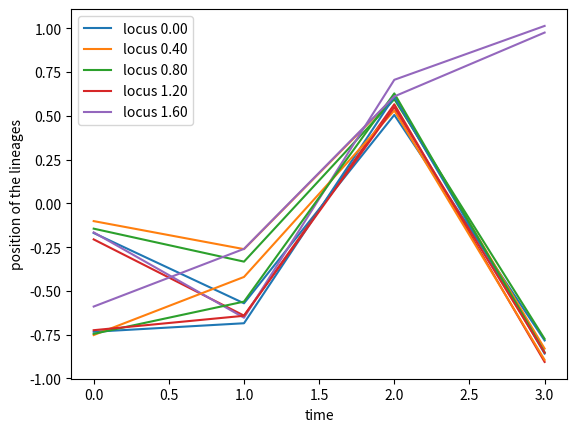

Reproduce this figure in Python.
#!/usr/bin/env python3
# -*- coding: utf-8 -*-
"""
Created on Sat May 13 14:14:29 2023

[redacted]
"""

import numpy as np
import matplotlib.pyplot as plt
import pandas as pd
import time

class SegmentList(object):
    def __init__(self, starts, ends, individuals, lineages):
        self.starts = starts
        self.ends = ends
        self.individuals = individuals
        self.lineages = lineages
    
    def __len__(self):
        return np.size(self.starts)
    
    def from_DataFrame(self, df):
        self.starts = df['start']
        self.ends = df['end']
        self.individuals = df['individual']
        self.lineages = df['lineage']
    
    def to_DataFrame(self):
        df = pd.DataFrame(data = {'individual': self.individuals,
                                        'lineage': self.lineages,
                                        'start': self.starts,
                                        'end': self.ends})
        return df
    
    def iterate(self):
        return zip(self.individuals, self.lineages, self.starts, self.ends)
    
    def fold_back(self, G):
        self.starts = np.mod(self.starts, G)
        self.ends = G - np.mod(-self.ends, G)
    
    def join(self, index, new_segments):
        self.starts = np.hstack((self.starts[index], new_segments.starts))
        self.ends = np.hstack((self.ends[index], new_segments.ends))
        self.individuals = np.hstack((self.individuals[index], new_segments.individuals))
        self.lineages = np.hstack((self.lineages[index], new_segments.lineages))
    
    def drop(self, index):
        self.starts = self.starts[~index]
        self.ends = self.ends[~index]
        self.individuals = self.individuals[~index]
        self.lineages = self.lineages[~index]

class RecombinationPattern(object):
    def __init__(self, startpoints, endpoints, lineages):
        self.startpoints = startpoints
        self.endpoints = endpoints
        self.lineages = lineages
    
    def __len__(self):
        return np.size(self.startpoints)

class IBDSegmentList(object):
    def __init__(self, pairs, starts, ends):
        self.pairs = pairs
        self.starts = starts
        self.ends = ends
    
    def __len__(self):
        return np.size(self.starts)
    
    def add(self, pairs, starts, ends):
        self.pairs = np.concatenate((self.pairs, pairs), axis = 0)
        self.starts = np.concatenate((self.starts, starts))
        self.ends = np.concatenate((self.ends, ends))
    
    def to_DataFrame(self):
        pairs = [list(pair) for pair in self.pairs]
        df = pd.DataFrame(data = {'pair': pairs,
                                  'start': self.starts,
                                  'end': self.ends,
                                  'length': self.ends - self.starts})
        return df

class GenomePartition(object):
    def __init__(self, genome_length, n, segments = None, labels = None):
        assert type(n) == int and n >= 1
        self.n = int(n)
        assert genome_length >= 0
        self.G = genome_length
        self.init_segments(segments)
        self.init_labels(labels)
        self.steps = ['drawing recombination pattern',
                      'splitting segments',
                      'finding ibd segments',
                      'updating segment dataframe',
                      'updating labels']
        self.totals = np.zeros(len(self.steps))
        self.ntics = 0
    
    def __len__(self):
        return len(self.lineages)
    
    def init_segments(self, segments = None):
        if segments is not None:
            assert type(segments) is pd.DataFrame
            self.segments = SegmentList.from_DataFrame(segments)
            self.lineages = np.unique(self.segments.lineages)
        else:
            self.segments = SegmentList(starts = np.zeros(self.n), 
                                        ends = self.G * np.ones(self.n), 
                                        individuals = np.arange(self.n), 
                                        lineages = np.arange(self.n))
            self.lineages = np.arange(self.n)
    
    def init_labels(self, labels = None):
        if labels is not None:
            self.labels = np.array(labels)
            assert np.size(self.labels, axis = 0) == len(self), "Wrong number of labels"
        else:
            self.labels = None
    
    def get_segments(self):
        return self.segments.to_DataFrame()
    
    def partition(self, locus):
        at_locus = np.logical_and(self.segments.starts <= locus,
                                  self.segments.ends > locus)
        inverse = np.argsort(self.segments.individuals[at_locus])
        partition = self.segments.lineages[at_locus][inverse]
        return partition
    
    def labels_at_locus(self, locus):
        partition = self.partition(locus)
        indexes = np.array([np.where(self.lineages == l)[0][0] for l in partition])
        return self.labels[indexes]
    
    def plot_partition(self, ax = None):
        if ax is None:
            plt.figure()
            ax = plt.axes()
        prop_cycle = plt.rcParams['axes.prop_cycle']
        colors = prop_cycle.by_key()['color']
        for (individual, lineage, start, end) in self.segments.iterate():
            y = individual
            y = [y, y]
            x = [start, end]
            color = colors[np.mod(lineage, len(colors)).astype(int)]
            ax.plot(x, y, color = color, linewidth = 2)
        return ax
    
    def plot_segments(self, ax = None, linewidth = 2, fontsize = 12):
        if ax is None:
            plt.figure()
            ax = plt.axes()
        prop_cycle = plt.rcParams['axes.prop_cycle']
        colors = prop_cycle.by_key()['color']
        for i in self.lineages:
            ax.plot([0, self.G], [i, i], linewidth = linewidth * 0.8, color = 'black')
        for (individual, lineage, start, end) in self.segments.iterate():
            y = lineage + np.random.normal(0, 0.1)
            y = [y, y]
            x = [start, end]
            color = colors[np.mod(individual, len(colors)).astype(int)]
            ax.plot(x, y, linewidth = linewidth, color = color)
        return ax
        
    def draw_recombination_pattern(self, nb_recombining, new_lineages):
        assert type(nb_recombining) is int and nb_recombining > 0
        nb_cross_overs = np.random.poisson(self.G * nb_recombining)
        cross_overs = np.random.uniform(0, self.G * nb_recombining, size = nb_cross_overs)
        parent_offset = np.random.binomial(1, 0.5, size = nb_recombining)
        
        startpoints = np.sort(np.hstack((cross_overs, self.G * np.arange(nb_recombining))))
        id_recombining = (startpoints // self.G).astype(int)
        parents = np.mod(parent_offset[id_recombining] + np.arange(nb_recombining + nb_cross_overs), 2).astype(int)
        lineages = np.array(new_lineages)[parents]
        endpoints = np.hstack((startpoints[1:], [self.G * nb_recombining]))
        R = RecombinationPattern(startpoints, endpoints, lineages)
        return R
    
    def split_segments(self, lineages, rec_pattern):
        rec_index = np.isin(self.segments.lineages, lineages)
        # shift the segments belonging to different individuals so that they each recombine independently
        offset = self.G * (np.cumsum(np.isin(np.arange(np.max(lineages)+1), lineages))-1)
        starts = self.segments.starts[rec_index] + offset[self.segments.lineages[rec_index]]
        ends = self.segments.ends[rec_index] + offset[self.segments.lineages[rec_index]]
        n_seg = np.sum(rec_index)
        n_rec = len(rec_pattern)
        individuals = np.tile(self.segments.individuals[rec_index], n_rec)
        # compute start and end for new segments
        starts = np.maximum(np.tile(starts, n_rec),
                            np.repeat(rec_pattern.startpoints, n_seg))
        ends = np.minimum(np.tile(ends, n_rec),
                          np.repeat(rec_pattern.endpoints, n_seg))
        lineages = np.repeat(rec_pattern.lineages, n_seg)
        positive_length = (starts < ends).astype(bool)
        starts = starts[positive_length]
        ends = ends[positive_length]
        lineages = lineages[positive_length]
        individuals = individuals[positive_length]
        return SegmentList(starts, ends, individuals, lineages)
    
    def get_new_lineages_indexes(self, remaining_index):
        indexes = np.arange(len(self) + 2)
        remaining = self.lineages[remaining_index]
        newlineages = indexes[~np.isin(indexes, remaining)][:2]
        return newlineages
    
    def merge_lineages(self, lineages_to_merge, newlabels = None,
                       save_patterns = False,
                       record_IBD_segments = False,
                       min_segment_length = None,
                       verbose = False):
        # tics = [time.time()]
        remaining_index = ~np.isin(self.lineages, lineages_to_merge)
        new_lineages = self.get_new_lineages_indexes(remaining_index)
        pattern = self.draw_recombination_pattern(len(lineages_to_merge), new_lineages)
        if save_patterns:
            if not hasattr(self, 'patterns'):
                self.patterns = []
            self.patterns.append(pattern)
        # tics.append(time.time())
        new_segments = self.split_segments(lineages_to_merge, pattern)
        # tics.append(time.time())
        if record_IBD_segments:
            self.find_ibd(new_segments, min_segment_length, verbose = verbose)
        # tics.append(time.time())
        # undo the offset created during the recombination
        new_segments.fold_back(self.G)
        # update segments
        self.segments.join(~np.isin(self.segments.lineages, lineages_to_merge),
                           new_segments)
        # update lineages
        remaining_new = np.isin(new_lineages, new_segments.lineages)
        self.lineages = np.hstack((self.lineages[remaining_index], 
                                   new_lineages[remaining_new]))
        # tics.append(time.time())
        # update labels
        if self.labels is not None:
            newlabels = np.array(newlabels)
            self.labels = np.concatenate((self.labels[remaining_index,:], 
                                          newlabels[remaining_new]))
        # tics.append(time.time())
        # self.totals = self.totals + np.diff(tics)
        # self.ntics = self.ntics + 1
        # percents = 100 * self.totals / np.sum(self.totals)
        # tot = np.sum(self.totals) / self.ntics
        # print("Number of lineages: %d." % len(self.lineages))
        # for dt, step in zip(percents, self.steps):
        #     print(step + ': %f percent.' % dt)
        # print("Total: %f s." % tot)
    
    def find_ibd(self, segments, min_segment_length, verbose = False):
        if not hasattr(self, 'IBD_segments'):
            self.IBD_segments = IBDSegmentList(np.zeros((0,2)), np.array([]), np.array([]))
        if len(segments) == 0:
            return
        if np.max(segments.starts) < self.G:
            return
        assert min_segment_length > 0
        # remove offsets
        startpoints = np.mod(segments.starts, self.G)
        endpoints = self.G - np.mod(-segments.ends, self.G)
        # compute lengths of segments
        S1, S2 = np.meshgrid(startpoints, startpoints)
        E1, E2 = np.meshgrid(endpoints, endpoints)
        Start = np.maximum(S1, S2)
        End = np.minimum(E1, E2)
        lengths = End - Start
        lengths = np.maximum(lengths, 0)
        # keep segments who end up in the same lineage
        L1, L2 = np.meshgrid(segments.lineages, segments.lineages)
        lengths = lengths * (L1 == L2)
        # keep segments who come from different lineages just before the event
        previous_lineage = segments.starts // self.G
        pL1, pL2 = np.meshgrid(previous_lineage, previous_lineage)
        lengths = lengths * (pL1 != pL2)
        # remove duplicates
        index = np.arange(len(segments))
        i, j = np.meshgrid(index, index)
        lengths = lengths * (i < j)
        # retrieve indices of segments longer than threshold length
        pairs = np.argwhere(lengths > min_segment_length)
        starts = Start[pairs[:,0], pairs[:,1]]
        ends = End[pairs[:,0], pairs[:,1]]
        self.IBD_segments.add(pairs, starts, ends)
        if verbose:
            print("Found %d ibd segments so far." % len(self.IBD_segments))
    
    def drop_lineages(self, min_segment_length):
        self.segments.drop(self.segments.ends - self.segments.starts < min_segment_length)
        remaining = np.isin(self.lineages, self.segments.lineages)
        self.lineages = self.lineages[remaining]
        if self.labels is not None:
            self.labels = self.labels[remaining,:]

class AncestralRecombinationGraph(GenomePartition):
    def __init__(self, genome_length, n, locii, segments = None, labels = None):
        locii = np.unique(locii)
        assert locii.ndim == 1 and np.max(locii) < genome_length
        super().__init__(genome_length, n, segments = segments, labels = labels)
        self.locii = locii
        self.partition_record = np.array([[self.partition(locus) for locus in self.locii]])
        if self.labels is not None:
            self.label_record = np.array([[self.labels_at_locus(l) for l in self.locii]])
    
    def merge_lineages(self, lineages_to_merge, newlabels = None,
                       save_patterns = False,
                       record_IBD_segments = False,
                       min_segment_length = None,
                       verbose = False):
        super().merge_lineages(lineages_to_merge, newlabels, save_patterns,
                               record_IBD_segments, min_segment_length, verbose)
        self.partition_record = np.vstack((self.partition_record,
                                           np.array([[self.partition(locus) for locus in self.locii]])))
        if self.labels is not None:
            self.label_record = np.vstack((self.label_record,
                                           np.array([[self.labels_at_locus(l) 
                                                     for l in self.locii]])))
    
    def drop_lineages(self, min_segment_length):
        print("Warning: cannot drop lineages in ARG.")
        pass

    def plot_traj(self, project_against = None, jitter = 0.05, times = None, 
                  locii = None):
        if locii is None:
            locii = self.locii
        else:
            locii = np.array(locii)[np.isin(locii, self.locii)]
            assert np.size(locii) > 0
        d = np.size(self.label_record, axis = -1)
        if project_against is None:
            project_against = np.hstack(([1], np.zeros(d-1)))
        else:
            assert np.size(project_against) == d
            project_against = np.array(project_against)
            project_against = project_against / np.sqrt(np.sum(project_against**2))
        nt = np.size(self.partition_record, axis = 0)
        if times is None:
            times = np.arange(nt)
        else:
            assert np.size(times) == nt
        prop_cycle = plt.rcParams['axes.prop_cycle']
        colors = prop_cycle.by_key()['color']
        colors = [colors[int(i)] for i in np.mod(np.arange(len(self.locii)), len(colors)).astype(int)]
        plt.figure()
        ax = plt.axes()
        lines = []
        for i in range(self.n):
            for lo in locii:
                l = np.where(self.locii == lo)[0][0]
                projection = np.sum(self.label_record[:,l,i,:] * project_against[np.newaxis, :],
                                    axis = 1)
                # we add a small noise to be able to distinguish lineages
                jit = np.random.normal(0, jitter, size = nt)
                y = projection + jit
                x = times
                # y = np.repeat(y, 2)[:-1]
                # x = np.repeat(times, 2)[1:]
                line, = ax.plot(x, y, color = colors[l])
                if i == 0:
                    lines.append(line)
        ax.legend(lines, 
                   ['locus %.2f' % l for l in locii],
                   loc = 'best')
        ax.set_xlabel('time')
        ax.set_ylabel('position of the lineages')
        return ax

'''
class _AncestralRecominationGraph(object):
    def __init__(self, genome_length, n, labels = None):
        self.GPs = [GenomePartition(genome_length, n, labels = labels)]
    
    def merge_lineages(self, lineages_to_merge, newlabels = None,
                       record_IBD_segments = False,
                       min_segment_length = None,):
        if record_IBD_segments:
            GP, IBD_segments = self.GPs[-1].merge_lineages(lineages_to_merge, 
                                                           newlabels,
                                                           return_IBD_segments = True,
                                                           min_segment_length=min_segment_length,
                                                           inplace = False)
        else:
            GP = self.GPs[-1].merge_lineages(lineages_to_merge, newlabels, inplace = False)
        self.GPs.append(GP)
        if record_IBD_segments:
            if not hasattr(self, 'IBD_segments'):
                self.IBD_segments = IBD_segments
            else:
                self.IBD_segments = pd.concat((self.IBD_segments,
                                               IBD_segments),
                                              ignore_index=True)
    

    
    def _get_labels(self):
        return self.GPs[-1].labels
    def _set_labels(self):
        pass
    labels = property(_get_labels, _set_labels)
    
    def plot_segments(self):
        self.GPs[-1].plot_segments()
        
    def plot_partition(self):
        self.GPs[-1].plot_partition()
    
    def drop_lineages(self, min_segment_length):
        self.GPs[-1] = self.GPs[-1].drop_lineages(min_segment_length)
'''

if __name__ == '__main__':
    n = 2
    positions = np.random.normal(0, 1, size = (n,2))
    G = 2
    locii = np.linspace(0, G, 5, endpoint=False)
    arg = AncestralRecombinationGraph(G, n, locii, labels = positions)
    
    n_events = 3
    for i in range(n_events):
        new_positions = arg.labels + np.random.normal(0, 1, size = (2, 2))
        arg.merge_lineages([0, 1], newlabels = new_positions)
    
    arg.plot_traj(project_against=np.array([1, 1]))
    
    
    # GP = GenomePartition(genome_length=4, n=2)
    # # GP.plot_segments()
    # GP.merge_lineages([0])
    # segments = GP.merge_lineages([0, 1], return_IBD_segments=True, min_segment_length=0.01)
    # # GP, _ = GP.merge_lineages([3, 1, 2], return_IBD_segments = True, min_segment_length=0.01)
    # GP.plot_segments()
    # print(segments)